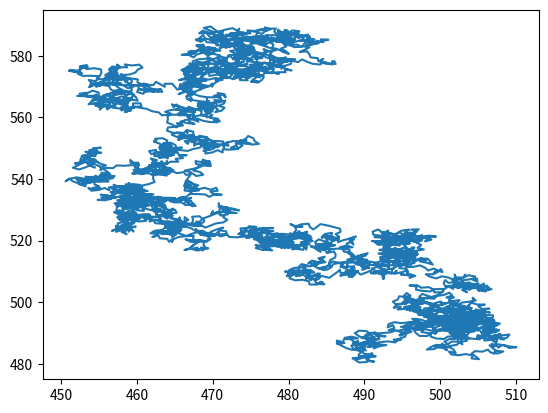

This figure's Python source:
import numpy as np
import matplotlib.pyplot as plt

class RandomWalker:
    def __init__(self, start_cords, speed, max_x, max_y):
        # x = cords[0], y = cords[1]
        start_cords = list(start_cords)
        self._current_cords = start_cords[:]
        self._all_cords = [start_cords[:]]

        self._speed = speed
        self._max_x = max_x
        self._max_y = max_y

    def step(self):
        # Sampling direction uniformly
        direction = np.random.uniform(0, 2 * np.pi)

        self._current_cords[0] += np.cos(direction) * self._speed
        self._current_cords[1] += np.sin(direction) * self._speed

        # Setting the boundaries
        self._current_cords[0] = np.maximum(self._current_cords[0], 0)
        self._current_cords[0] = np.minimum(self._current_cords[0], self._max_x)

        # Setting the boundaries
        self._current_cords[1] = np.maximum(self._current_cords[1], 0)
        self._current_cords[1] = np.minimum(self._current_cords[1], self._max_y)

        self._all_cords.append(list(self._current_cords))

    def current_cords(self):
        return np.reshape(self._current_cords, (-1, 2))


def main():
    rw = RandomWalker((500, 500), 1, 1000, 1000)

    for i in range(5000):
        rw.step()

    all_cords = np.array(rw._all_cords)


    plt.plot(all_cords[:, 0], all_cords[:, 1])
    plt.show()


if __name__ == "__main__":
    main()
